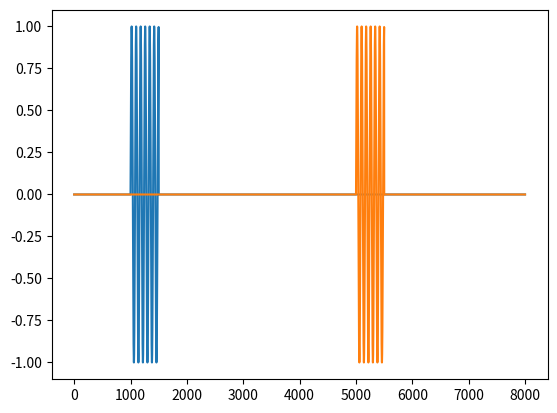
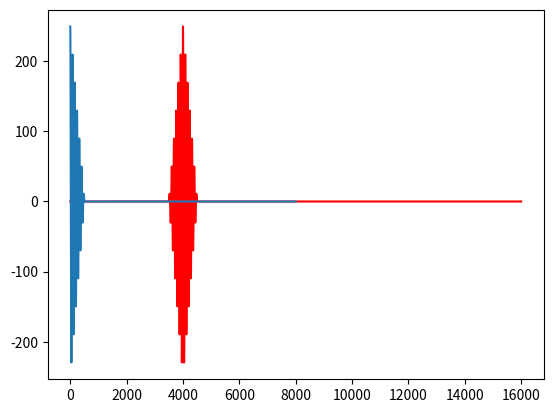

Generate these figures, in order, with matplotlib:
import numpy as np
from matplotlib import pylab as  plt
from math import *


#a,b = [0,1,2,3,4,5,6,0,0,0,0,0],[0,0,0,3,4,5,6,7,8,0,0,0]

Fs = 8000
f = 100
sample = 8000
x = np.arange(sample)
t = np.arange(500)

y = np.zeros(sample)
y[1000:1500] = np.sin(2 * np.pi * f * t / Fs)

z = np.zeros(sample)
z[5000:5500] = np.sin(2 * np.pi * f * t / Fs)


plt.figure()
plt.plot(x,y)
plt.plot(x,z)
plt.figure()
plt.plot(np.correlate(y,z, "full"), "red")
plt.plot(np.correlate(y,z, "same"))
plt.show()
